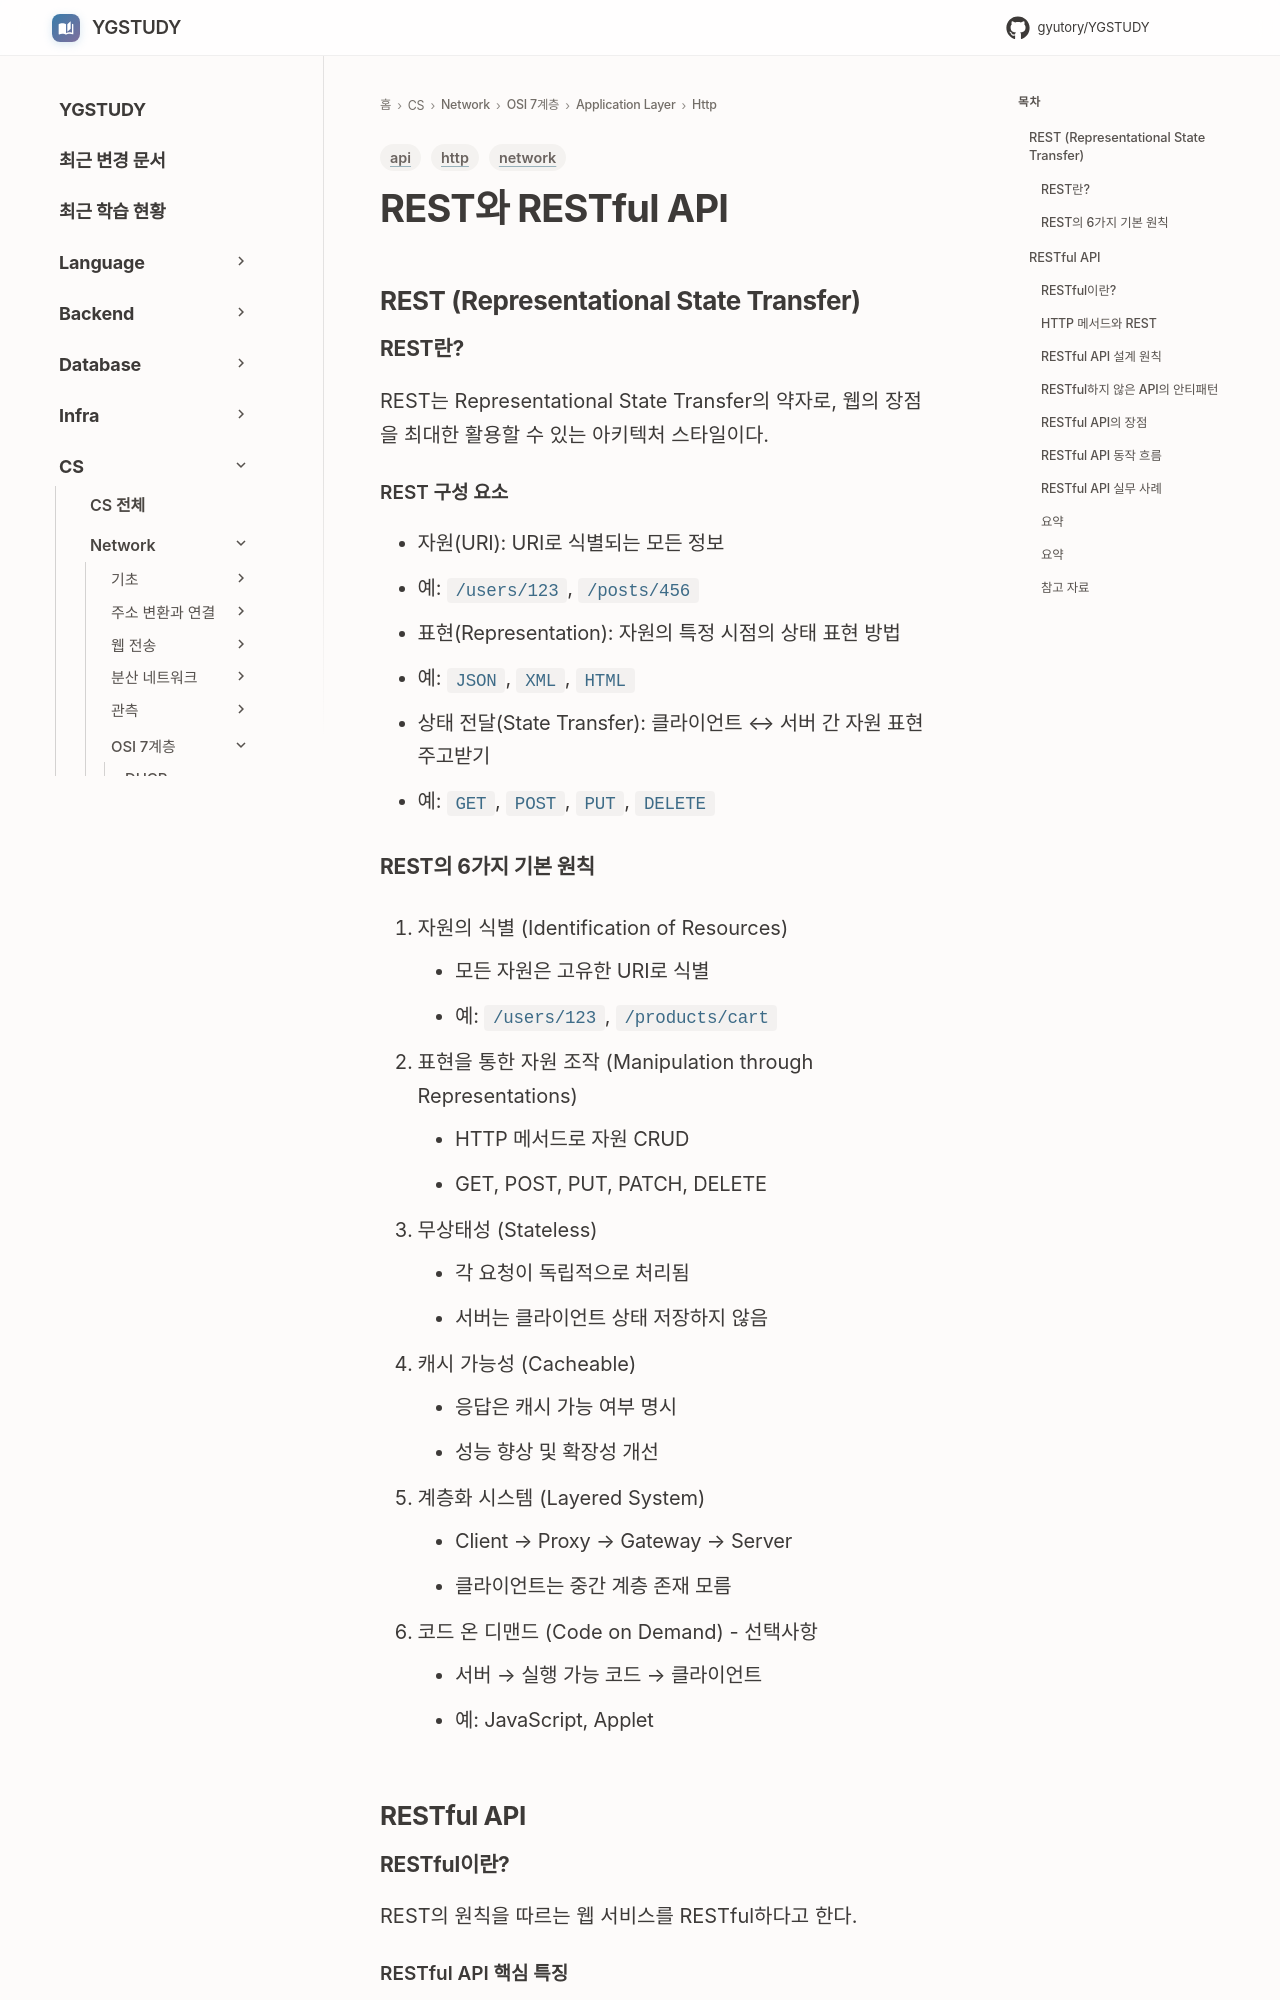

repository: GYUTORY/YGSTUDY · page: Network/7 Layer/Application Layer/Http/RestFul/index.html · generator: mkdocs

---
title: REST와 RESTful API
tags: [network, http, api]
updated: 2026-11-17
---

# REST와 RESTful API
## REST (Representational State Transfer)

### REST란?

REST는 Representational State Transfer의 약자로, 웹의 장점을 최대한 활용할 수 있는 아키텍처 스타일이다.

#### REST 구성 요소

- 자원(URI): URI로 식별되는 모든 정보
  - 예: `/users/123`, `/posts/456`
- 표현(Representation): 자원의 특정 시점의 상태 표현 방법
  - 예: `JSON`, `XML`, `HTML`
- 상태 전달(State Transfer): 클라이언트 ↔ 서버 간 자원 표현 주고받기
  - 예: `GET`, `POST`, `PUT`, `DELETE`

### REST의 6가지 기본 원칙

1. 자원의 식별 (Identification of Resources)
    - 모든 자원은 고유한 URI로 식별
    - 예: `/users/123`, `/products/cart`

2. 표현을 통한 자원 조작 (Manipulation through Representations)
    - HTTP 메서드로 자원 CRUD
    - GET, POST, PUT, PATCH, DELETE

3. 무상태성 (Stateless)
    - 각 요청이 독립적으로 처리됨
    - 서버는 클라이언트 상태 저장하지 않음

4. 캐시 가능성 (Cacheable)
    - 응답은 캐시 가능 여부 명시
    - 성능 향상 및 확장성 개선

5. 계층화 시스템 (Layered System)
    - Client → Proxy → Gateway → Server
    - 클라이언트는 중간 계층 존재 모름

6. 코드 온 디맨드 (Code on Demand) - 선택사항
    - 서버 → 실행 가능 코드 → 클라이언트
    - 예: JavaScript, Applet

## RESTful API

### RESTful이란?

REST의 원칙을 따르는 웹 서비스를 RESTful하다고 한다.

#### RESTful API 핵심 특징

- HTTP 프로토콜 기반
- 표준 데이터 형식 (JSON, XML)
- URL + HTTP 메서드로 자원 접근
- 명확하고 일관된 인터페이스

RESTful API는 자원을 명사로 표현하고, 동작은 HTTP 메서드로 표현한다.

---

### HTTP 메서드와 REST
